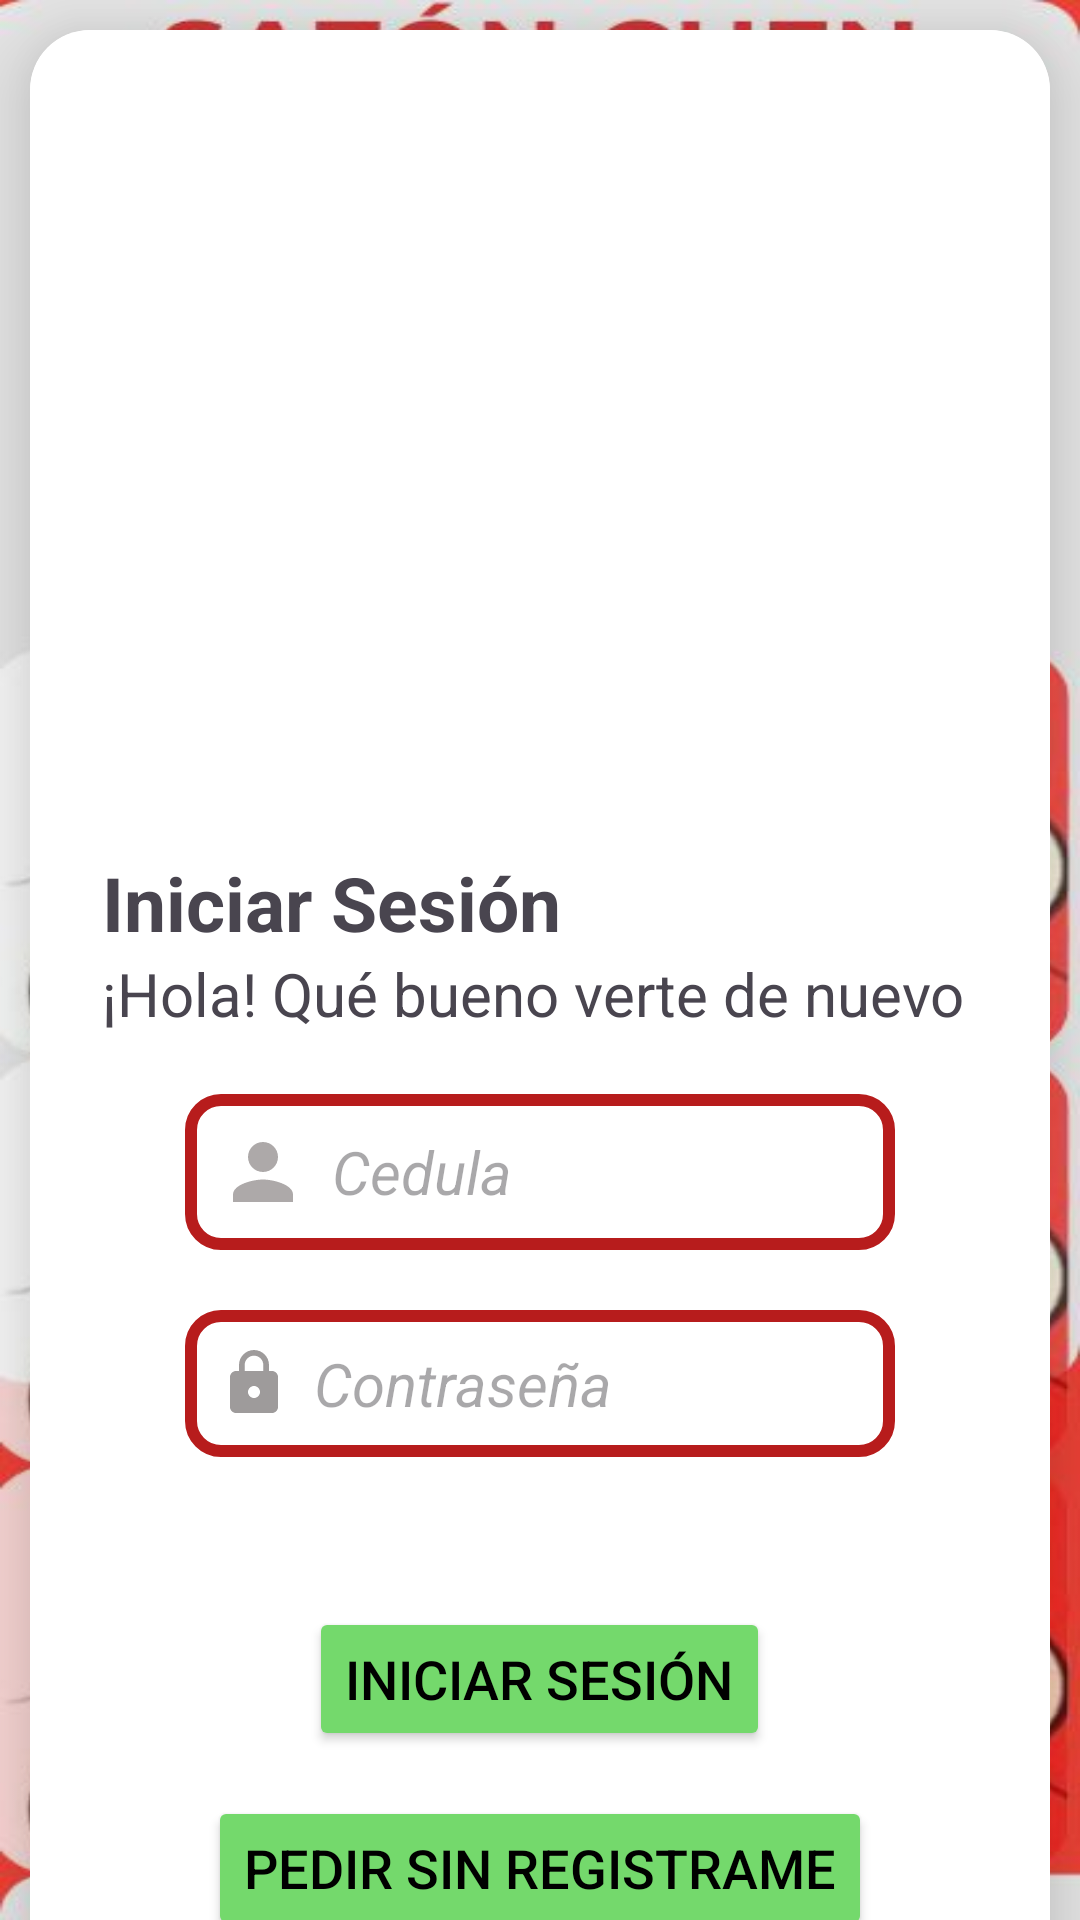

Reconstruct the res/layout file that produces this screen, plus the resources it refers to.
<!-- AndroidManifest.xml: application theme Theme.SIV1 -->
<!-- res/layout/activity_main.xml -->
<?xml version="1.0" encoding="utf-8"?>
<androidx.coordinatorlayout.widget.CoordinatorLayout xmlns:android="http://schemas.android.com/apk/res/android"
    xmlns:app="http://schemas.android.com/apk/res-auto"
    android:id="@+id/container"
    android:layout_width="match_parent"
    android:layout_height="match_parent"
    android:layout_gravity="center"
    android:background="@drawable/fondo_inicio_sesi_n2"
    android:orientation="vertical">

    <androidx.cardview.widget.CardView
        android:layout_width="match_parent"
        android:layout_height="726dp"
        android:layout_margin="10dp"
        android:background="@drawable/custom_edittext"
        app:cardCornerRadius="20dp"
        app:cardElevation="20dp">

        <LinearLayout
            android:layout_width="match_parent"
            android:layout_height="wrap_content"
            android:layout_gravity="center_horizontal"
            android:background="@color/white"
            android:orientation="vertical"
            android:padding="24dp">


            <ImageView
                android:id="@+id/Id_img_logo_restaurante"
                android:layout_width="250dp"
                android:layout_height="250dp"
                android:layout_gravity="top|center"
                android:layout_marginTop="0dp"
                android:contentDescription="@string/img_Logo"
                android:src="@drawable/logo_saz_n_chen_2" />

            <TextView
                android:id="@+id/id_Inf_InciarSeccion"
                android:layout_width="match_parent"
                android:layout_height="wrap_content"
                android:text="@string/iniciarSesion"
                android:textSize="25sp"
                android:textStyle="bold" />

            <TextView
                android:id="@+id/id_bienvenido"
                android:layout_width="match_parent"
                android:layout_height="wrap_content"
                android:text="@string/bienvenido"
                android:textSize="20sp"
                android:textStyle="normal">

            </TextView>

            <EditText
                android:id="@+id/etCard"
                style="@android:style/Widget.EditText"
                android:layout_width="wrap_content"
                android:layout_height="match_parent"
                android:layout_gravity="center"
                android:layout_marginTop="20dp"
                android:autofillHints="usuario"
                android:background="@drawable/custom_edittext"
                android:drawableStart="@drawable/baseline_person_24"
                android:drawablePadding="8dp"
                android:ems="10"
                android:hint="@string/Cedula"
                android:inputType="text"
                android:padding="11dp"
                android:textColor="@color/black"
                android:textColorHighlight="@color/cardview_dark_background"
                android:textSize="20sp"
                android:textStyle="italic" />

            <EditText
                android:id="@+id/etPassword"
                style="@android:style/Widget.EditText"
                android:layout_width="wrap_content"
                android:layout_height="match_parent"
                android:layout_gravity="center"
                android:layout_marginTop="20dp"
                android:layout_marginBottom="50dp"
                android:autofillHints="contraseña"
                android:background="@drawable/custom_edittext"
                android:drawableStart="@drawable/baseline_lock_24"
                android:drawablePadding="8dp"
                android:ems="10"
                android:hint="@string/Contrasena"
                android:inputType="textPassword"
                android:padding="11dp"
                android:textColor="@color/black"
                android:textColorHighlight="@color/cardview_dark_background"
                android:textSize="20sp"
                android:textStyle="italic" />

            <Button
                android:id="@+id/btn_inicio_sesión"
                android:layout_width="wrap_content"
                android:layout_height="match_parent"
                android:layout_gravity="center"
                android:backgroundTint="@color/verde2"
                android:text="@string/Btn_Login"
                android:textColor="@color/black"
                android:textSize="18sp">


            </Button>

            <Button
                android:id="@+id/btn_Pedir_Sin_Registro"
                android:layout_width="wrap_content"
                android:layout_height="match_parent"
                android:layout_gravity="center"
                android:layout_marginTop="15dp"
                android:backgroundTint="@color/verde2"
                android:text="@string/Btn_Orden"
                android:textColor="@color/black"
                android:textSize="18sp">


            </Button>

            <TextView
                android:id="@+id/id_OlvidarContraseña"
                android:layout_width="match_parent"
                android:layout_height="wrap_content"
                android:layout_marginTop="5dp"
                android:gravity="center"
                android:text="@string/OlvidarContraseña"
                android:textSize="16sp">

            </TextView>


        </LinearLayout>

        <LinearLayout
            android:layout_width="match_parent"
            android:layout_height="wrap_content"
            android:layout_gravity="bottom"
            android:orientation="horizontal"
            android:padding="8dp">

            <TextView
                android:layout_width="wrap_content"
                android:layout_height="wrap_content"
                android:paddingStart="20dp"
                android:paddingEnd="0dp"
                android:text="@string/txt_Sin_Cuenta"
                android:textSize="16sp">

            </TextView>

            <TextView
                android:id="@+id/tv_registrar"
                android:layout_width="wrap_content"
                android:layout_height="wrap_content"
                android:text="@string/txt_Register"
                android:textColor="@color/red"
                android:textSize="16sp"
                android:textStyle="bold">

            </TextView>

        </LinearLayout>


    </androidx.cardview.widget.CardView>





</androidx.coordinatorlayout.widget.CoordinatorLayout>
<!-- resources referenced by this layout -->
<resources>
  <color name="black">#FF000000</color>
  <color name="red">#B71C1C</color>
  <color name="verde2">#74D96C</color>
  <color name="white">#FFFFFFFF</color>
  <!-- drawable baseline_lock_24 (drawable) -->
  <vector xmlns:android="http://schemas.android.com/apk/res/android" android:height="24dp" android:tint="#9E9B9B" android:viewportHeight="24" android:viewportWidth="24" android:width="24dp">
        
      <path android:fillColor="@android:color/white" android:pathData="M18,8h-1L17,6c0,-2.76 -2.24,-5 -5,-5S7,3.24 7,6v2L6,8c-1.1,0 -2,0.9 -2,2v10c0,1.1 0.9,2 2,2h12c1.1,0 2,-0.9 2,-2L20,10c0,-1.1 -0.9,-2 -2,-2zM12,17c-1.1,0 -2,-0.9 -2,-2s0.9,-2 2,-2 2,0.9 2,2 -0.9,2 -2,2zM15.1,8L8.9,8L8.9,6c0,-1.71 1.39,-3.1 3.1,-3.1 1.71,0 3.1,1.39 3.1,3.1v2z"/>
      
  </vector>
  <!-- drawable baseline_person_24 (drawable) -->
  <vector xmlns:android="http://schemas.android.com/apk/res/android" android:height="30dp" android:tint="#ADA9A9" android:viewportHeight="24" android:viewportWidth="24" android:width="30dp">
        
      <path android:fillColor="@android:color/white" android:pathData="M12,12c2.21,0 4,-1.79 4,-4s-1.79,-4 -4,-4 -4,1.79 -4,4 1.79,4 4,4zM12,14c-2.67,0 -8,1.34 -8,4v2h16v-2c0,-2.66 -5.33,-4 -8,-4z"/>
      
  </vector>
  <!-- drawable custom_edittext (drawable) -->
  <?xml version="1.0" encoding="utf-8"?>
  <shape xmlns:android="http://schemas.android.com/apk/res/android"
      android:shape="rectangle">
      <stroke
          android:width="4dp"
          android:color="@color/red"
          />
      <corners
          android:radius="10dp"/>
  </shape>
  <!-- drawable fondo_inicio_sesi_n2: jpg bitmap (drawable, 70146 bytes) -->
  <string name="Btn_Login">INICIAR SESIÓN</string>
  <string name="Btn_Orden">Pedir Sin Registrame</string>
  <string name="Cedula">Cedula</string>
  <string name="Contrasena">Contraseña</string>
  <string name="bienvenido">¡Hola! Qué bueno verte de nuevo</string>
  <string name="img_Logo">Logo Restaurante</string>
  <string name="iniciarSesion">Iniciar Sesión</string>
  <string name="txt_Register">REGISTRATE AQUÍ</string>
  <string name="txt_Sin_Cuenta">Si no tienes cuenta.</string>
  <style name="Theme.SIV1" parent="Base.Theme.SIV1" />
  <style name="Base.Theme.SIV1" parent="Theme.Material3.DayNight.NoActionBar">
          
          
      </style>
</resources>
